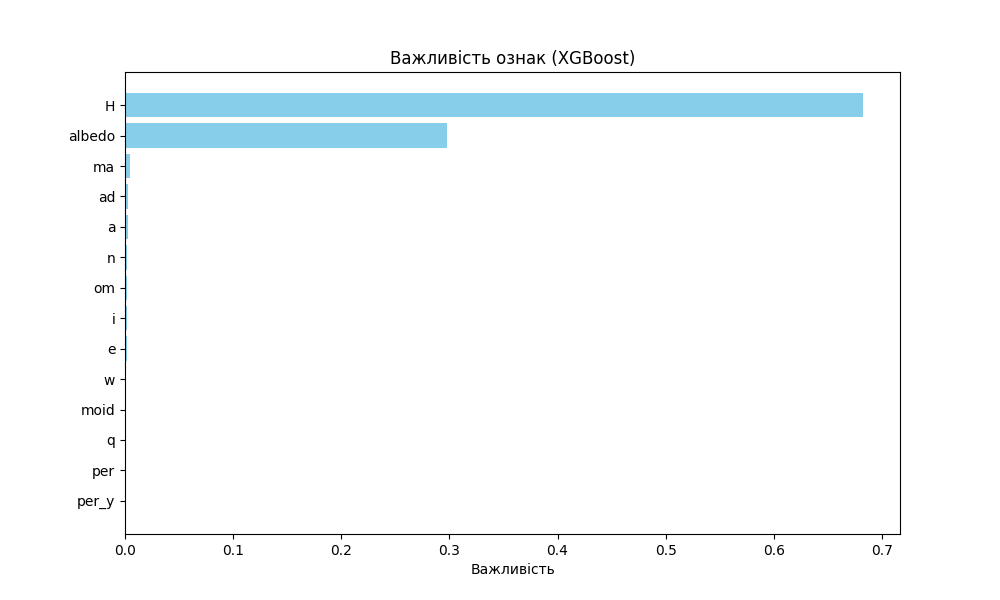

Data behind this chart, as committed beside it:
Feature, Importance
H, 0.6826
albedo, 0.2978
ma, 0.004498
ad, 0.002555
a, 0.002485
n, 0.002289
om, 0.001689
i, 0.0015
e, 0.001405
w, 0.001341
moid, 0.001288
q, 0.0005426
per, 0.0
per_y, 0.0
